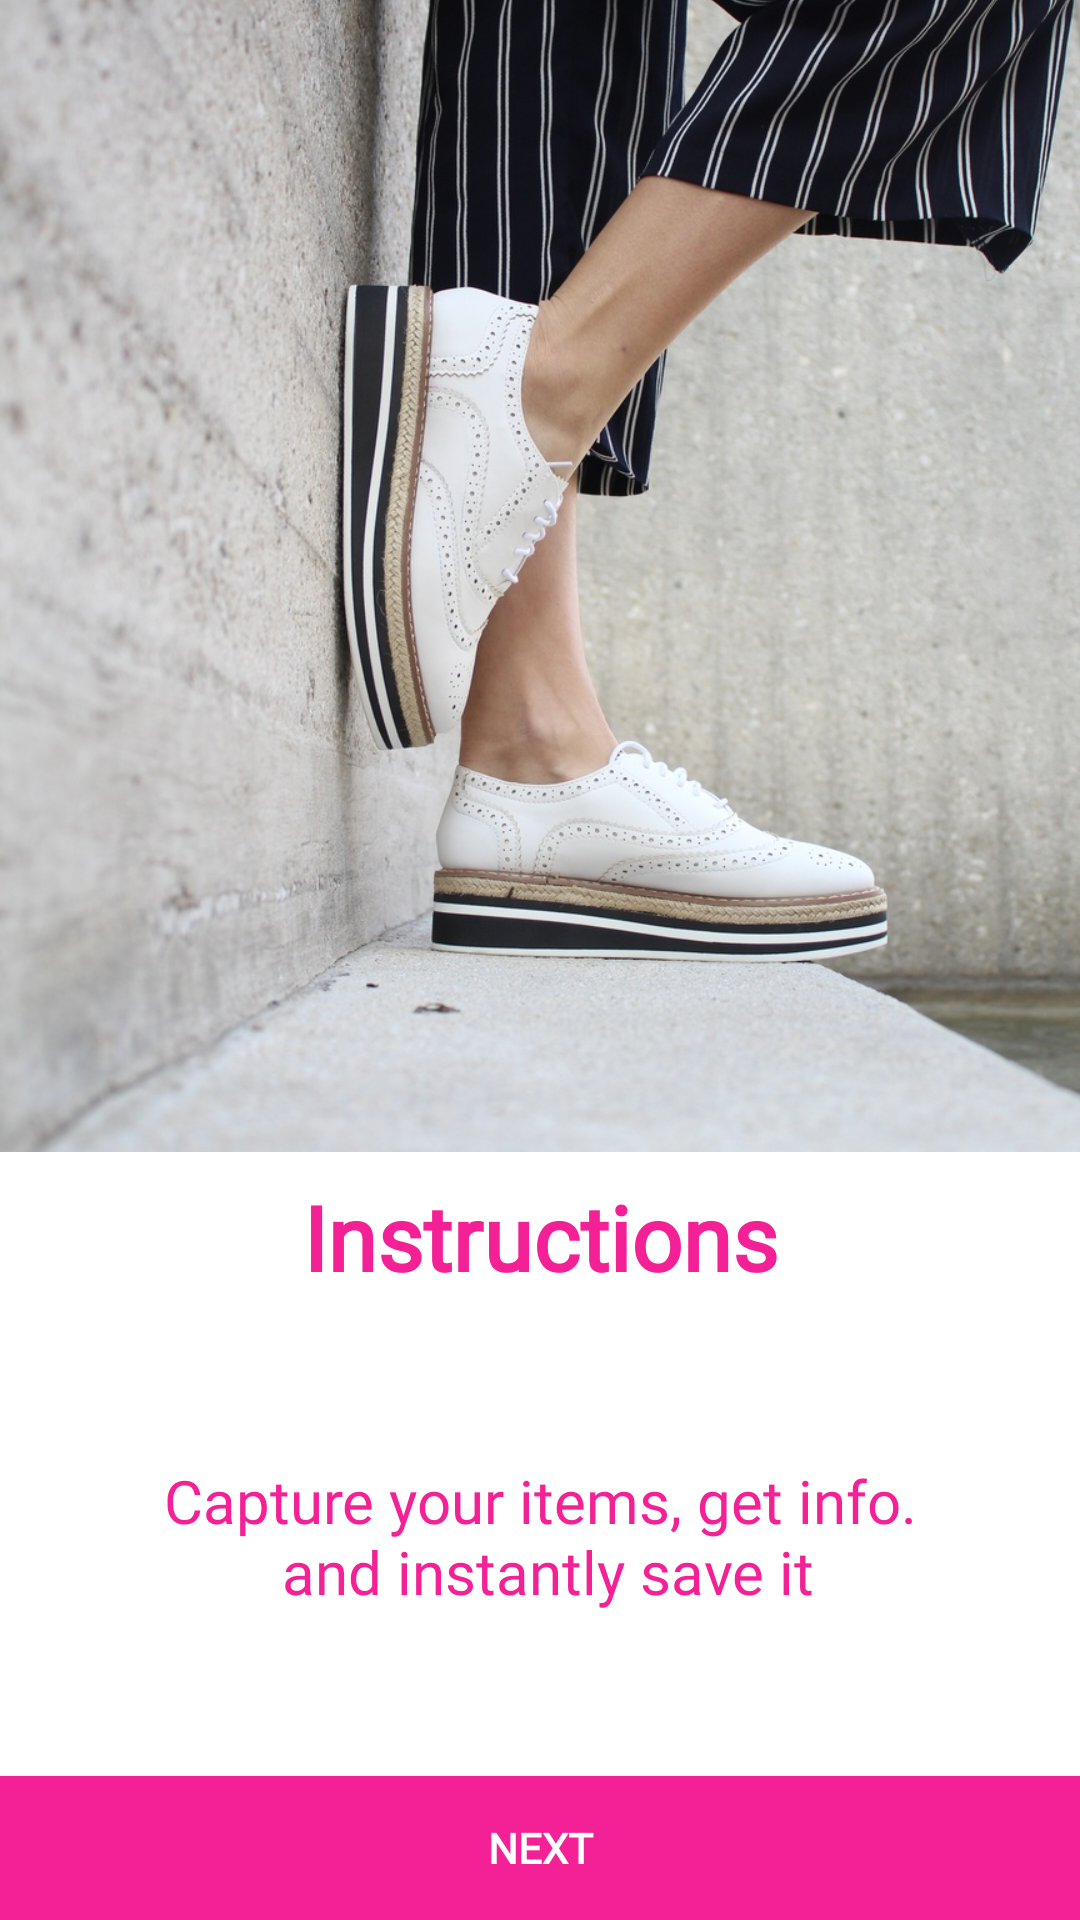

This screen was rendered from an Android layout file. Write that file and the resources it references.
<!-- AndroidManifest.xml: application theme AppTheme.NoActionBar -->
<!-- res/layout/fragment_instruction.xml -->
<?xml version="1.0" encoding="utf-8"?>
<layout xmlns:android="http://schemas.android.com/apk/res/android"
    xmlns:app="http://schemas.android.com/apk/res-auto"
    xmlns:tools="http://schemas.android.com/tools"
    tools:context=".ui.instruction.InstructionFragment">

    <androidx.constraintlayout.widget.ConstraintLayout
        android:layout_width="match_parent"
        android:layout_height="match_parent"
        android:background="@color/colorWhite">

        <androidx.constraintlayout.widget.Guideline
            android:id="@+id/guidelineHeadImage"
            android:layout_width="wrap_content"
            android:layout_height="wrap_content"
            android:orientation="horizontal"
            app:layout_constraintGuide_percent="0.6"
            app:layout_constraintTop_toTopOf="parent" />

        <ImageView
            android:id="@+id/headImage"
            android:layout_width="0dp"
            android:layout_height="0dp"
            android:adjustViewBounds="true"
            android:contentDescription="@string/header_image_description"
            android:scaleType="centerCrop"
            android:src="@drawable/woman_legs_in_casual_shoes_at_wall"
            app:layout_constraintBottom_toTopOf="@+id/guidelineHeadImage"
            app:layout_constraintEnd_toEndOf="parent"
            app:layout_constraintStart_toStartOf="parent"
            app:layout_constraintTop_toTopOf="parent" />

        <TextView
            android:id="@+id/titleInstruction"
            style="@style/titleWelcome"
            android:layout_width="match_parent"
            android:layout_height="wrap_content"
            android:layout_marginStart="8dp"
            android:layout_marginTop="8dp"
            android:layout_marginEnd="8dp"
            android:gravity="center"
            android:text="@string/Instructions"
            app:layout_constraintEnd_toEndOf="parent"
            app:layout_constraintStart_toStartOf="parent"
            app:layout_constraintTop_toBottomOf="@id/guidelineHeadImage" />

        <androidx.core.widget.NestedScrollView
            android:id="@+id/textInstructionScrollView"
            android:layout_width="match_parent"
            android:layout_height="0dp"
            android:layout_weight="1"
            app:layout_constraintBottom_toTopOf="@+id/nextButtonInstruction"
            app:layout_constraintTop_toBottomOf="@+id/titleInstruction">

            <TextView
                style="@style/textApp"
                android:layout_width="match_parent"
                android:layout_height="wrap_content"
                android:layout_gravity="center"
                android:layout_margin="@dimen/text_margin"
                android:gravity="center"
                android:text="@string/welcome_text" />
        </androidx.core.widget.NestedScrollView>

        <Button
            android:id="@+id/nextButtonInstruction"
            style="@style/buttonApp"
            android:layout_width="0dp"
            android:layout_height="wrap_content"
            android:layout_gravity="center"
            android:onClick="@{() -> instructionViewModel.goToShoeListStart()}"
            android:text="@string/next"
            app:layout_constraintBottom_toBottomOf="parent"
            app:layout_constraintEnd_toEndOf="parent"
            app:layout_constraintStart_toStartOf="parent" />
    </androidx.constraintlayout.widget.ConstraintLayout>

    <data>

        <variable
            name="instructionViewModel"
            type="com.udacity.shoestore.ui.instruction.InstructionViewModel" />
    </data>
</layout>
<!-- resources referenced by this layout -->
<resources>
  <color name="colorWhite">#FFFFFF</color>
  <!-- drawable woman_legs_in_casual_shoes_at_wall: jpg bitmap (drawable, 284635 bytes) -->
  <string name="Instructions">Instructions</string>
  <string name="header_image_description">Header image</string>
  <string name="next">Next</string>
  <string name="welcome_text">
          "Capture your items, get info.\n"
          "and instantly save it"
      </string>
  <style name="buttonApp">
          <item name="android:textColor">@color/colorWhite</item>
          <item name="android:textStyle">bold</item>
          <item name="android:background">@color/colorComplementOnePrimary</item>
          <item name="android:fontFamily">@font/roboto</item>
      </style>
  <style name="textApp">
          <item name="android:fontFamily">@font/roboto</item>
          <item name="android:textColor">@color/colorComplementOnePrimary</item>
          <item name="android:textSize">20sp</item>
      </style>
  <style name="titleWelcome">
          <item name="android:fontFamily">@font/roboto</item>
          <item name="android:textColor">@color/colorComplementOnePrimary</item>
          <item name="android:textSize">30sp</item>
          <item name="android:textStyle">bold</item>
      </style>
  <style name="AppTheme.NoActionBar">
          <item name="windowActionBar">false</item>
          <item name="windowNoTitle">true</item>
      </style>
  <color name="colorComplementOnePrimary">#F32096</color>
</resources>
